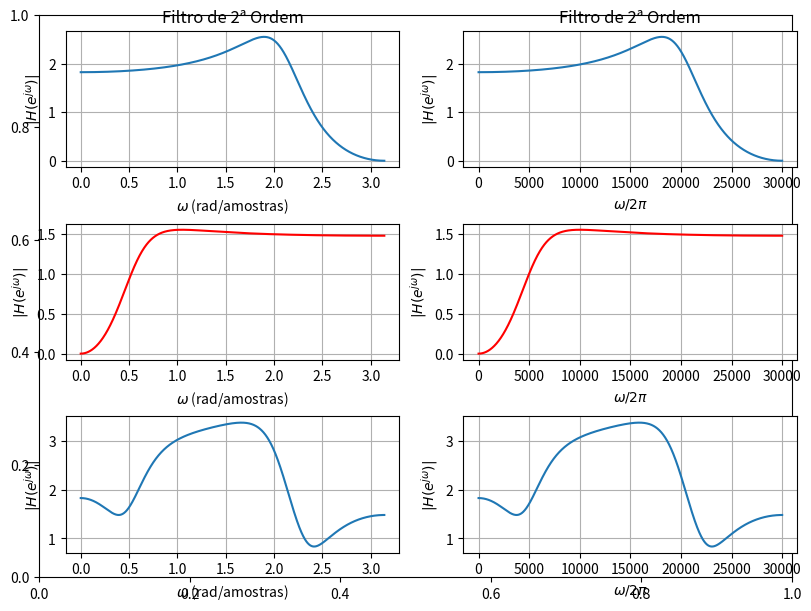

Write the Python code that produced this figure.
# -*- coding: utf-8 -*-
"""
Created on Mon Jun 29 21:57:52 2026

@author: Ricardo Alexandre
"""

import numpy as np
import matplotlib.pyplot as plt
from scipy.signal import freqz

pi = np.pi

# parâmetros dos polos
r = 0.7

# Frequências
fs = 60000

f1 = 5000
f2 = 20000

# rad/segundos
Omega_1 = 2*pi*f1
Omega_2 = 2*pi*f2

# rad/amostras
w1 = 2*pi*(f1/fs)
w2 = 2*pi*(f2/fs)
print(w1)
print(w2)

# Passa-baixas
m_baixa1 = -2*r*np.cos(w2)
m_baixa2 = r**2
print(m_baixa1)

# Passa-alta
m_alta1 = -2*r*np.cos(w1)
m_alta2 = r**2
print(m_alta1)

# coeficientes do passa baixa
num1 = [1, 2, 1]
den1 = [1, m_baixa1, m_baixa2]

# coeficientes do passa-alta
num2 = [1, -2, 1]
den2 = [1, m_alta1, m_alta2]

# resposta em frequência passa-baixa
w1, H1 = freqz(num1, den1, 2048)

# resposta em frequência passa-alta
w2, H2 = freqz(num2, den2, 2048)

H3 = H1 + H2


figure, ax = plt.subplots(figsize=(8,6), layout="constrained")
spec = figure.add_gridspec(nrows=3, ncols=2)

# eix1 = plt.subplot(3, 2, 1)
eix1 = figure.add_subplot(spec[0, 0])
eix1.plot(w1, np.abs(H1))
# eix1.plot(w2, np.abs(H2))
eix1.set_xlabel(r'$\omega$ (rad/amostras)')
eix1.set_ylabel(r'$|H(e^{j\omega})|$')
eix1.set_title('Filtro de 2ª Ordem')
eix1.grid(True)

# eix2 = plt.subplot(3, 2, 3)
eix2 = figure.add_subplot(spec[1, 0])
eix2.plot(w2, np.abs(H2), color='r')
eix2.set_xlabel(r'$\omega$ (rad/amostras)')
eix2.set_ylabel(r'$|H(e^{j\omega})|$')
eix2.grid(True)

# eix3 = plt.subplot(3, 2, 5)
eix3 = figure.add_subplot(spec[2, 0])
eix3.plot(w1, np.abs(H3))
eix3.set_xlabel(r'$\omega$ (rad/amostras)')
eix3.set_ylabel(r'$|H(e^{j\omega})|$')
eix3.grid(True)

# eix4 = plt.subplot(3, 2, 2)
eix4 = figure.add_subplot(spec[0, 1])
eix4.plot(fs*w1/(2*pi), np.abs(H1))
# eix4.plot(w2, np.abs(H2))
eix4.set_xlabel(r'$\omega/2\pi$')
eix4.set_ylabel(r'$|H(e^{j\omega})|$')
eix4.set_title('Filtro de 2ª Ordem')
eix4.grid(True)

# eix5 = plt.subplot(3, 2, 4)
eix5 = figure.add_subplot(spec[1, 1])
eix5.plot(fs*w2/(2*pi), np.abs(H2), color='r')
eix5.set_xlabel(r'$\omega/2\pi$')
eix5.set_ylabel(r'$|H(e^{j\omega})|$')
eix5.grid(True)

# eix6 = plt.subplot(3, 2, 6)
eix6 = figure.add_subplot(spec[2, 1])
eix6.plot(fs*w1/(2*pi), np.abs(H3))
eix6.set_xlabel(r'$\omega/2\pi$')
eix6.set_ylabel(r'$|H(e^{j\omega})|$')
eix6.grid(True)

plt.show()
